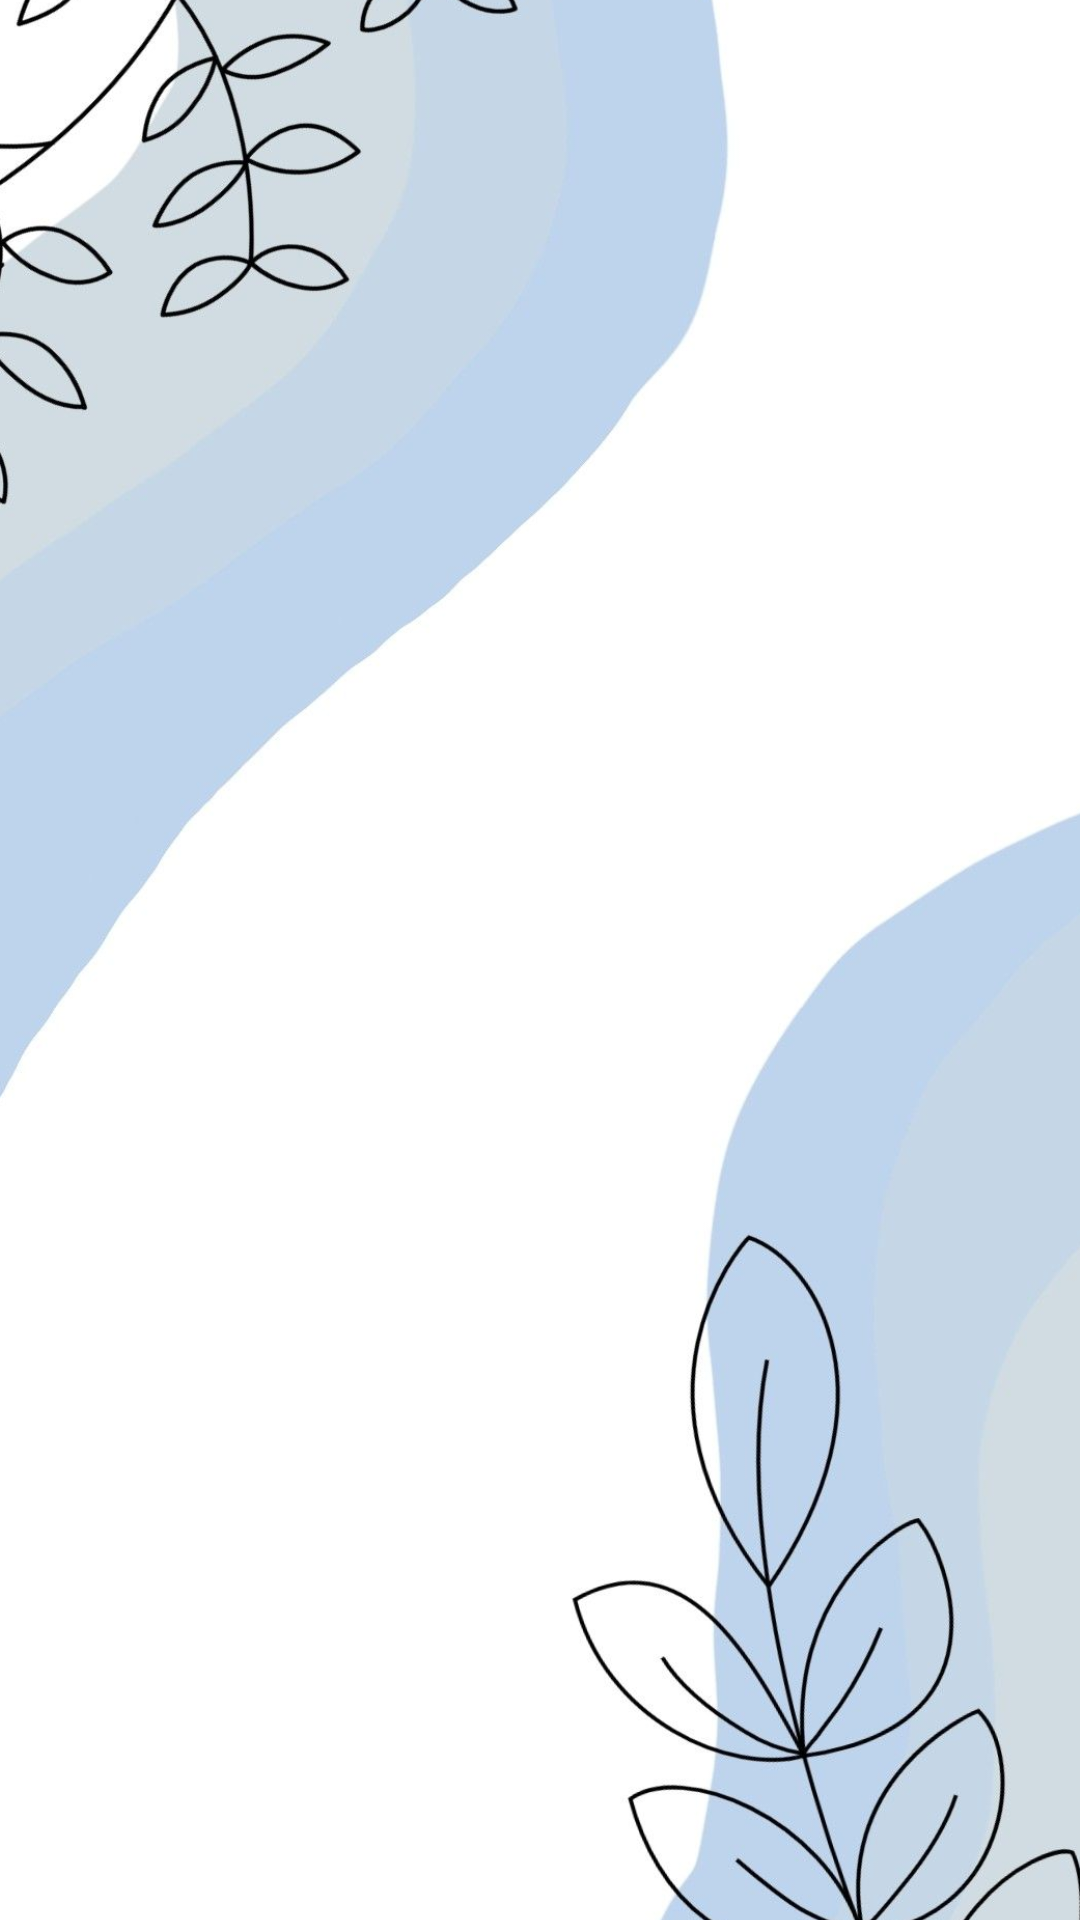

Reconstruct the res/layout file that produces this screen, plus the resources it refers to.
<!-- AndroidManifest.xml: application theme AppTheme -->
<!-- res/layout/fragment__profile.xml -->
<?xml version="1.0" encoding="utf-8"?>
<androidx.constraintlayout.widget.ConstraintLayout xmlns:android="http://schemas.android.com/apk/res/android"
    xmlns:app="http://schemas.android.com/apk/res-auto"
    xmlns:tools="http://schemas.android.com/tools"
    android:layout_width="match_parent"
    android:layout_height="match_parent"
    tools:context=".MainActivity">


    <ImageView
        android:id="@+id/imageView"
        android:layout_width="417dp"
        android:layout_height="739dp"
        app:layout_constraintBottom_toBottomOf="parent"

        app:layout_constraintEnd_toEndOf="parent"
        app:layout_constraintStart_toStartOf="parent"
        app:layout_constraintTop_toTopOf="parent"
        app:srcCompat="@drawable/splash"
        tools:ignore="MissingConstraints" />




</androidx.constraintlayout.widget.ConstraintLayout>
<!-- resources referenced by this layout -->
<resources>
  <!-- drawable splash: jpg bitmap (drawable-hdpi, 82375 bytes) -->
  <style name="AppTheme" parent="Base.Theme.AppCompat.Light.DarkActionBar">
          
          <item name="colorPrimary">@color/colorPrimary</item>
          <item name="colorPrimaryDark">@color/colorPrimaryDark</item>
          <item name="colorAccent">@color/colorAccent</item>
      </style>
  <color name="colorPrimary">#4CAF50</color>
  <color name="colorPrimaryDark">#02457A</color>
  <color name="colorAccent">#7C4DFF</color>
</resources>
